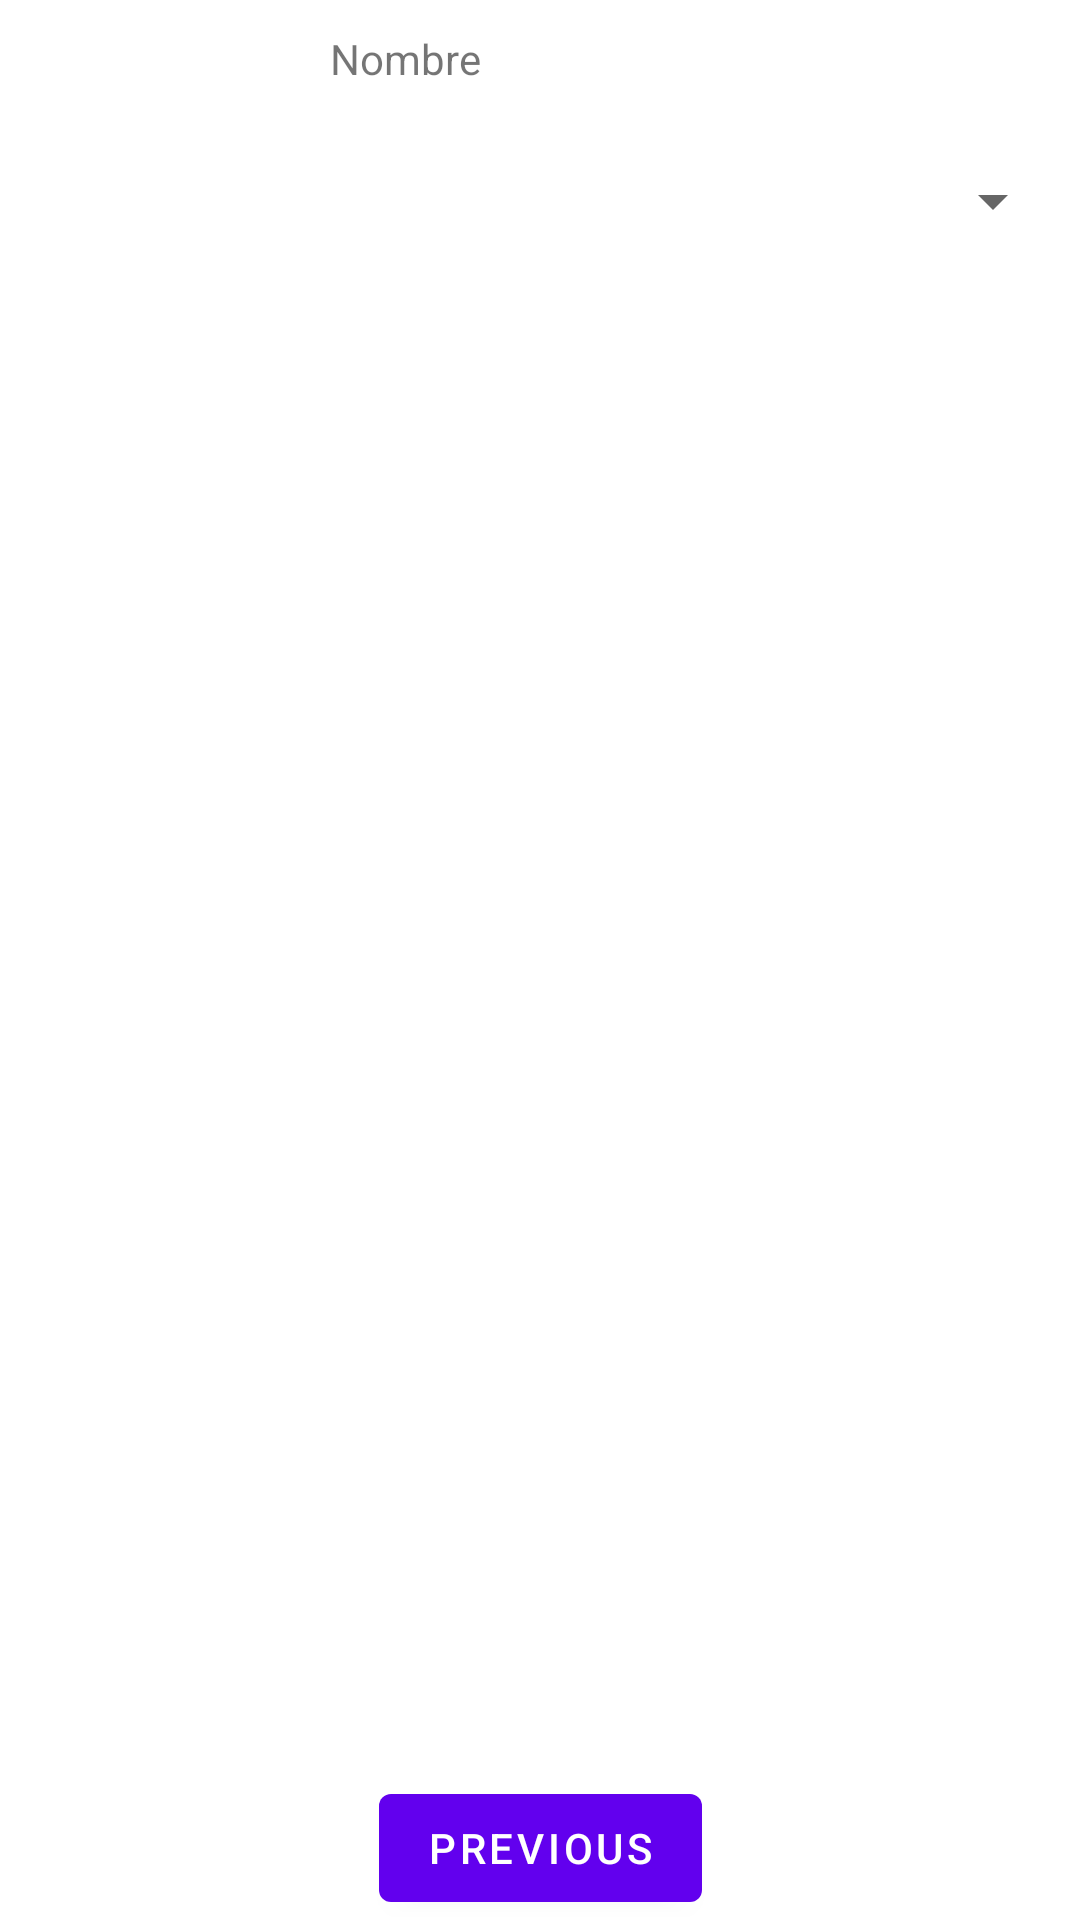

This screen was rendered from an Android layout file. Write that file and the resources it references.
<!-- AndroidManifest.xml: application theme Theme.TablaRegistrosCovid -->
<!-- res/layout/fragment_second.xml -->
<?xml version="1.0" encoding="utf-8"?>
<androidx.constraintlayout.widget.ConstraintLayout
    xmlns:android="http://schemas.android.com/apk/res/android"
    xmlns:app="http://schemas.android.com/apk/res-auto"
    xmlns:tools="http://schemas.android.com/tools"
    android:layout_width="match_parent"
    android:layout_height="match_parent"
    tools:context=".DescriptionFragment">

    <TextView
        android:id="@+id/firstNameEditText"
        android:layout_width="0dp"
        android:layout_height="wrap_content"
        android:layout_margin="5dp"
        android:text="Nombre"
        app:layout_constraintEnd_toEndOf="parent"
        app:layout_constraintStart_toEndOf="@+id/imgPhoto"
        app:layout_constraintTop_toTopOf="@+id/imgPhoto" />

    <ImageView
        android:id="@+id/imgPhoto"
        android:layout_width="100dp"
        android:layout_height="100dp"
        android:layout_margin="5dp"
        android:src="@drawable/ic_launcher_background"
        app:layout_constraintStart_toStartOf="parent"
        app:layout_constraintTop_toTopOf="parent" />

    <Spinner
        android:id="@+id/stateSpinner"
        android:layout_width="0dp"
        android:layout_height="wrap_content"
        android:layout_margin="5dp"
        app:layout_constraintBottom_toBottomOf="@+id/imgPhoto"
        app:layout_constraintEnd_toEndOf="parent"
        app:layout_constraintStart_toEndOf="@+id/imgPhoto"
        app:layout_constraintTop_toBottomOf="@+id/firstNameEditText" />

    <Button
        android:id="@+id/button_second"
        android:layout_width="wrap_content"
        android:layout_height="wrap_content"
        android:text="@string/previous"
        app:layout_constraintBottom_toBottomOf="parent"
        app:layout_constraintEnd_toEndOf="parent"
        app:layout_constraintStart_toStartOf="parent" />


</androidx.constraintlayout.widget.ConstraintLayout>
<!-- resources referenced by this layout -->
<resources>
  <string name="previous">Previous</string>
  <style name="Theme.TablaRegistrosCovid" parent="Theme.MaterialComponents.DayNight.DarkActionBar">
          
          <item name="colorPrimary">@color/purple_500</item>
          <item name="colorPrimaryVariant">@color/purple_700</item>
          <item name="colorOnPrimary">@color/white</item>
          
          <item name="colorSecondary">@color/teal_200</item>
          <item name="colorSecondaryVariant">@color/teal_700</item>
          <item name="colorOnSecondary">@color/black</item>
          
          <item name="android:statusBarColor" tools:targetApi="l">?attr/colorPrimaryVariant</item>
          
      </style>
  <!-- not gathered from this repository: default colours our renderer supplied (Android Studio template values) -->
  <color name="purple_500">#FF6200EE</color>
  <color name="purple_700">#FF3700B3</color>
  <color name="teal_200">#FF03DAC5</color>
  <color name="teal_700">#FF018786</color>
  <color name="black">#FF000000</color>
  <color name="white">#FFFFFFFF</color>
</resources>
